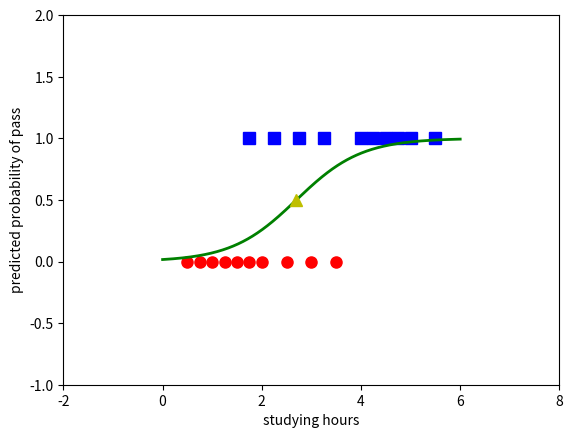

This figure's Python source:
import numpy as np
import matplotlib.pyplot as plt
import csv
def prod(w,X):
    return np.dot(w.T, X)
def sigmoid(s):
    return 1/(1 + np.exp(-s))
def my_logistic_sigmoid_regression(X, y, w_init, eta, epsilon = 1e-3, M = 10000):
    w = [w_init]
    N = X.shape[1]              #so cot = 2
    d = X.shape[0]                #số ptu input=so hang   (X: Xbar)         
    count = 0
    check_w_after = 20
    while count < M:
        # mix data
        mix_id = np.random.permutation(N)  #mix_id: mang N ptu cac so ngau nhien tu 0 den N-1
        for i in mix_id:
            xi = X[:, i].reshape(d, 1)     
            yi = y[i]
            zi = sigmoid(np.dot(w[-1].T, xi))        
            w_new = w[-1] + eta*(yi - zi)*xi       #cap nhat lai w
            count += 1
            # stopping criteria
            if count % check_w_after == 0:
                if np.linalg.norm(w_new - w[-check_w_after]) < epsilon:
                    return w
            w.append(w_new)
    return w
def display(w,X,y):
    X0 = X[1, np.where(y == 0)][0]
    y0 = y[np.where(y == 0)]
    X1 = X[1, np.where(y == 1)][0]
    y1 = y[np.where(y == 1)]
    plt.plot(X0, y0, 'ro', markersize=8)
    plt.plot(X1, y1, 'bs', markersize=8)
    xx = np.linspace(0, 6, 1000)
    w0 = w[-1][0][0]
    w1 = w[-1][1][0]
    threshold = -w0 / w1
    yy = sigmoid(w0+w1*xx)
    plt.axis([-2, 8, -1, 2])
    plt.plot(xx, yy, 'g-', linewidth=2)
    plt.plot(threshold, .5, 'y^', markersize=8)
    plt.xlabel('studying hours')
    plt.ylabel('predicted probability of pass')
    plt.show()
if __name__ == '__main__':
    print("ok")
    # data:
    X = np.array([[0.50, 0.75, 1.00, 1.25, 1.50, 1.75, 1.75, 2.00, 2.25, 2.50,
                 2.75, 3.00, 3.25, 3.50, 4.00, 4.25, 4.50, 4.75, 5.00, 5.50]])
    # #print(X)
    y = np.array([0, 0, 0, 0, 0, 0, 1, 0, 1, 0, 1, 0, 1, 0, 1, 1, 1, 1, 1, 1])
#     x = []
#     y1 = []
# with open('file.csv', 'r') as file:
#     reader = csv.reader(file)
#     for row in reader:  # row là một ma trận có hai cột x,y
#         x.append(row[0])  # thêm row[0](x) và mảng x
#         y1.append(row[1])
#     X = np.array([x],dtype=float).T   
#     y= np.array(y1,dtype=int).T 
#     print("x: ",X)
#     print("y: ",y)
    # extended data
    Xbar = np.concatenate((np.ones((1, X.shape[1])), X), axis=0)
    print("Xbar:")
    print(Xbar)
    eta = .05
    d = Xbar.shape[0]
    print("d:")
    print(d)
    w_init = np.random.randn(d, 1)
    print("w_init")
    print(w_init)
    w = my_logistic_sigmoid_regression(Xbar, y, w_init, eta)
    display(w,Xbar,y)
